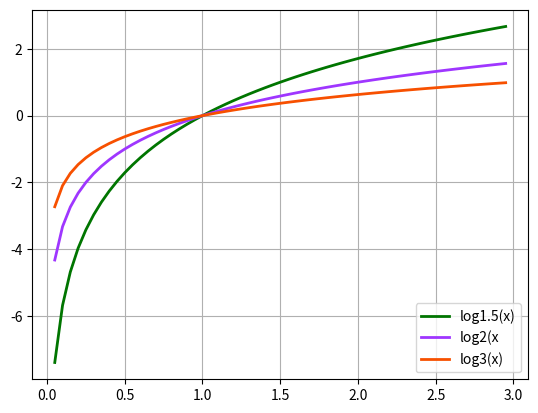

Generate this figure with matplotlib:
# codng:utf-8

import math
import matplotlib.pyplot as plt
import numpy as np

if __name__ == "__main__":
	x = np.arange(0.05, 3, 0.05)
	y1 = [math.log(a, 1.5) for a in x]
	plt.plot(x, y1, linewidth = 2, color = '#007500', label = 'log1.5(x)')
	y2 = [math.log(a, 2) for a in x]
	plt.plot(x, y2, linewidth = 2, color = '#9F36FF', label = 'log2(x')
	y3 = [math.log(a, 3) for a in x]
	plt.plot(x, y3, linewidth = 2, color = '#F75000', label = 'log3(x)')
	plt.legend(loc="lower right")
	plt.grid(True)
	print("here ")
	plt.show()
	

 